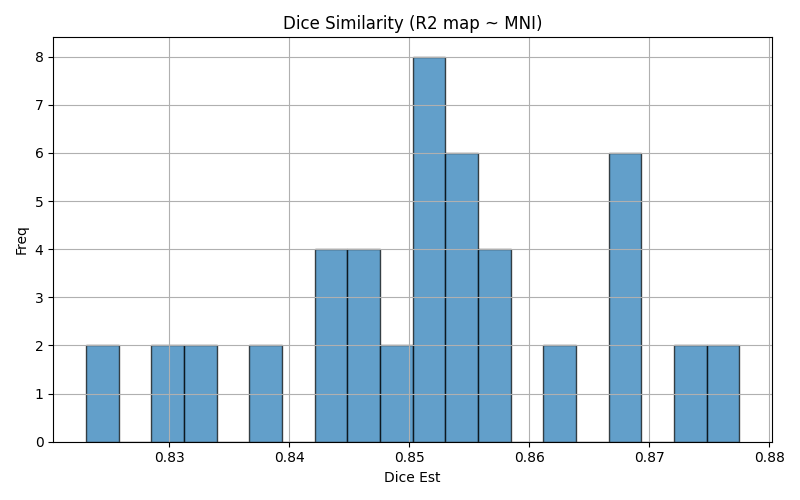

The file beside this chart, header and first rows:
img1	img2	dice	voxinmask	voxoutmask	ratio_inoutmask
sub-01_run-01	mni152	0.8335	89.34	10.66	8.384
sub-04_run-01	mni152	0.8543	91.53	8.473	10.8
sub-06_run-02	mni152	0.858	94.32	5.678	16.61
sub-10_run-02	mni152	0.8387	94.42	5.576	16.93
sub-18_run-01	mni152	0.8775	92.76	7.242	12.81
sub-25_run-02	mni152	0.8293	89.13	10.87	8.201
sub-18_run-2	mni152	0.8775	92.76	7.242	12.81
sub-01_run-1	mni152	0.8335	89.34	10.66	8.384
sub-03_run-1	mni152	0.8469	93.85	6.151	15.26
sub-24_run-2	mni152	0.8509	93.82	6.178	15.19
sub-29_run-02	mni152	0.8468	92.95	7.047	13.19
sub-04_run-1	mni152	0.8543	91.53	8.473	10.8
sub-10_run-1	mni152	0.8387	94.42	5.576	16.93
sub-09_run-1	mni152	0.8508	90.53	9.468	9.562
sub-26_run-01	mni152	0.8433	90.76	9.238	9.825
sub-21_run-02	mni152	0.867	91.64	8.365	10.96
sub-07_run-1	mni152	0.8526	92.85	7.151	12.98
sub-14_run-02	mni152	0.8666	92.14	7.855	11.73
sub-06_run-1	mni152	0.858	94.32	5.678	16.61
sub-05_run-01	mni152	0.823	88.79	11.21	7.921
sub-02_run-02	mni152	0.874	92.87	7.126	13.03
sub-12_run-1	mni152	0.8673	94.52	5.481	17.25
sub-03_run-01	mni152	0.8469	93.85	6.151	15.26
sub-14_run-1	mni152	0.8666	92.14	7.855	11.73
sub-11_run-02	mni152	0.8442	90.85	9.149	9.931
sub-09_run-02	mni152	0.8508	90.53	9.468	9.562
sub-12_run-02	mni152	0.8673	94.52	5.481	17.25
sub-13_run-02	mni152	0.8483	90.11	9.892	9.109
sub-24_run-02	mni152	0.8509	93.82	6.178	15.19
sub-29_run-2	mni152	0.8468	92.95	7.047	13.19
sub-05_run-2	mni152	0.823	88.79	11.21	7.921
sub-23_run-01	mni152	0.8544	90.34	9.657	9.355
sub-07_run-01	mni152	0.8526	92.85	7.151	12.98
sub-20_run-01	mni152	0.857	91.09	8.914	10.22
sub-13_run-1	mni152	0.8483	90.11	9.892	9.109
sub-20_run-2	mni152	0.857	91.09	8.914	10.22
sub-17_run-1	mni152	0.8531	93	7	13.29
sub-02_run-1	mni152	0.874	92.87	7.126	13.03
sub-16_run-2	mni152	0.8623	92.1	7.903	11.65
sub-28_run-01	mni152	0.8507	89.94	10.06	8.939
sub-28_run-2	mni152	0.8507	89.94	10.06	8.939
sub-17_run-02	mni152	0.8531	93	7	13.29
sub-21_run-2	mni152	0.867	91.64	8.365	10.96
sub-26_run-1	mni152	0.8433	90.76	9.238	9.825
sub-11_run-1	mni152	0.8442	90.85	9.149	9.931
sub-16_run-02	mni152	0.8623	92.1	7.903	11.65
sub-23_run-1	mni152	0.8544	90.34	9.657	9.355
sub-25_run-1	mni152	0.8293	89.13	10.87	8.201
